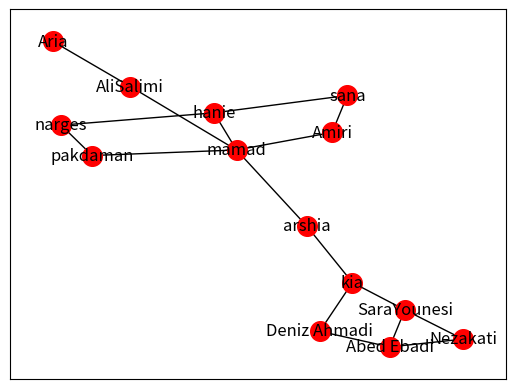
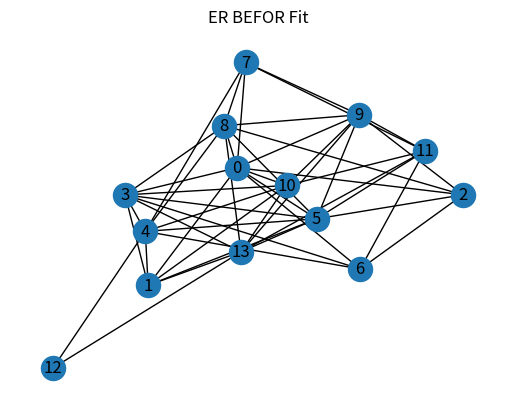
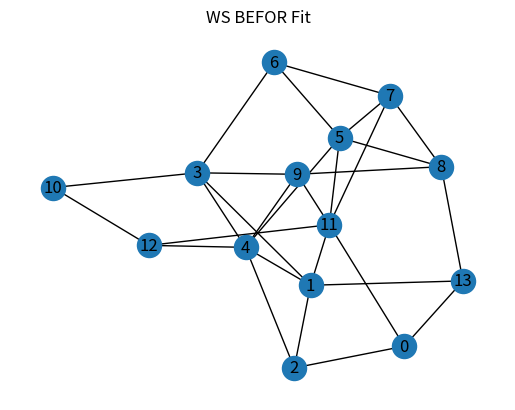
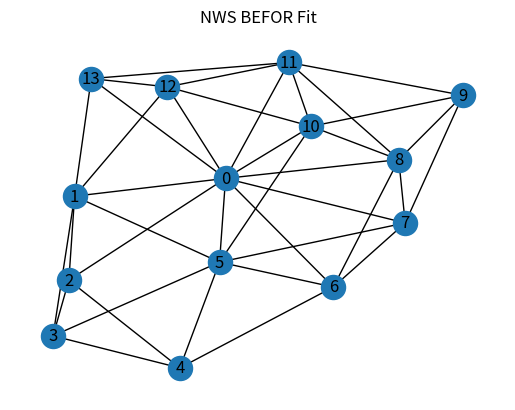
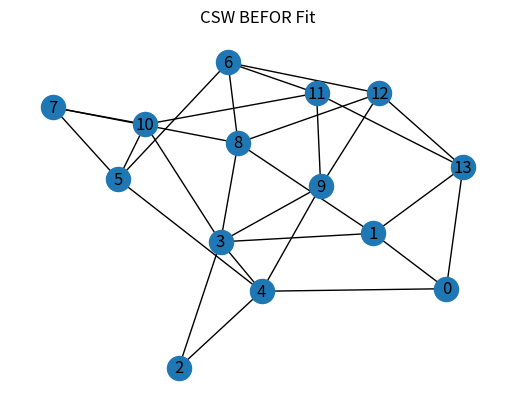
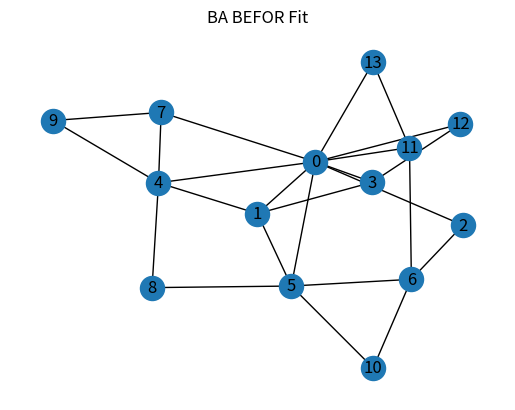
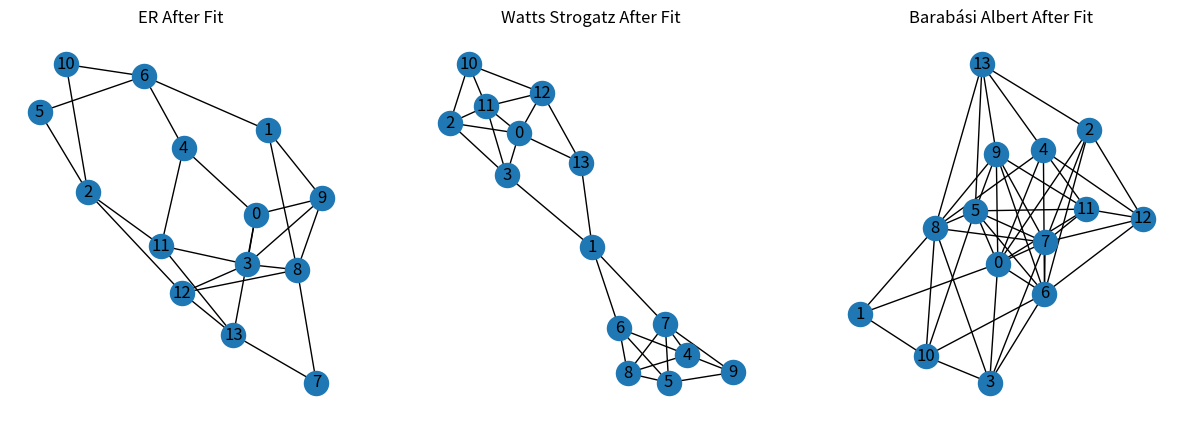
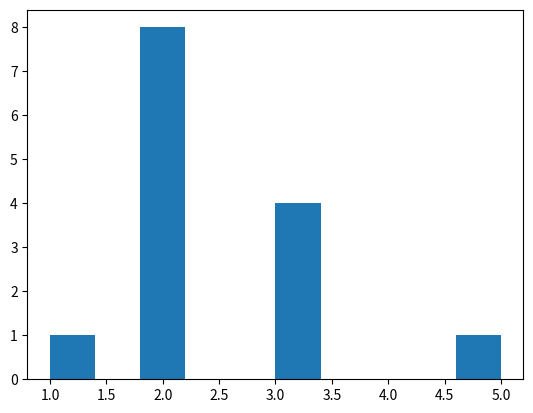

Source code (Python) for these figures, in order:
import networkx as nx
import networkx
import matplotlib.pyplot as plt
import pylab as plt

G = nx.Graph()
G.add_edges_from([('SaraYounesi', 'Abed Ebadi',{'weight': 100}), ('SaraYounesi', 'Nezakati',{'weight': 200}), ('Nezakati', 'Abed Ebadi',{'weight': 300}), ('Deniz Ahmadi', 'Abed Ebadi',{'weight': 300}), ('Deniz Ahmadi', 'kia',{'weight': 100}),
                 ('mamad', 'arshia',{'weight': 100}), ('SaraYounesi', 'kia',{'weight': 400}), ('AliSalimi', 'mamad'  ,{'weight': 100}), ('kia', 'arshia',{'weight': 200}), ('AliSalimi', 'Aria',{'weight': 100}) ,('mamad', 'Amiri',{'weight': 300}) ,('mamad', 'pakdaman',{'weight': 100}),('mamad', 'hanie',{'weight': 100}),('hanie', 'narges',{'weight': 100}) ,('narges', 'pakdaman',{'weight': 100}),('hanie', 'sana',{'weight': 100}) ,('Amiri', 'sana',{'weight': 100})])

plt.figure() 
plt.grid(True)

plt.legend(['In-degree', 'Out-degree'])
plt.xlabel('Degree')
plt.ylabel('Number of nodes')
plt.title('network of places in Cambridge')
plt.xlim([0, 2*10**2])
plt.close()

pos = nx.spring_layout(G)

nx.draw_networkx_nodes(G, pos, node_size=200, node_color='red')
nx.draw_networkx_edges(G, pos, edgelist=G.edges(), edge_color='black')
nx.draw_networkx_labels(G, pos)
plt.show()

ER = nx.erdos_renyi_graph(14, 0.5)
plt.title('ER BEFOR Fit' )
nx.draw(ER, with_labels=True)

plt.show()


WS = nx.watts_strogatz_graph(14, 4, 0.5)
plt.title('WS BEFOR Fit' )
nx.draw(WS, with_labels=True)
plt.show()


NWS = nx.newman_watts_strogatz_graph(14, 4, 0.5)
plt.title('NWS BEFOR Fit' )
nx.draw(NWS, with_labels=True)
plt.show()


CWS = nx.connected_watts_strogatz_graph(14, 4, 0.5, 5)
plt.title('CSW BEFOR Fit' )
nx.draw(CWS, with_labels=True)
plt.show()


BA = nx.barabasi_albert_graph(14, 2)
plt.title('BA BEFOR Fit' )
nx.draw(BA, with_labels=True)
plt.show()


n = len(G.nodes())
m = len(G.edges())
p = 2 * m / (n * (n - 1))
ER = nx.erdos_renyi_graph(n, p)
WS = nx.watts_strogatz_graph(n, 5, 0.65)
BA = nx.barabasi_albert_graph(n, 5)


plt.figure(figsize=(15, 5))
plt.subplot(131)
nx.draw(ER, with_labels=True)
plt.title('ER After Fit' )

plt.subplot(132)
nx.draw(WS, with_labels=True)
plt.title('Watts Strogatz After Fit')

plt.subplot(133)
nx.draw(BA, with_labels=True)
plt.title('Barabási Albert After Fit')

plt.show()


degrees = [degree for node, degree in G.degree()]
degree_hist_1 = nx.degree_histogram(G)


avg_clustering_1 = nx.average_clustering(G)




degrees = [degree for node, degree in BA.degree()]
degree_hist_2 = nx.degree_histogram(BA)


avg_clustering_2 = nx.average_clustering(BA)
degrees = [degree for node, degree in WS.degree()]
degree_hist_3 = nx.degree_histogram(WS)


avg_clustering_3 = nx.average_clustering(WS)




graph_transitivity = nx.transitivity(G)
graph_transitivity = nx.transitivity(ER)
graph_transitivity = nx.transitivity(WS)
graph_transitivity = nx.transitivity(BA)




def plot_degree_dist(G):
    degrees = [G.degree(n) for n in G.nodes()]
    plt.hist(degrees)
    plt.show()


plot_degree_dist(G)


print("--------------------------------------------------------------------------------------------------------------")
print("2.View Of network IUST Student")
print("--------------------------------------------------------------------------------------------------------------")
print("--------------------------------------------------------------------------------------------------------------")
print("REAL NETWORK")
print("--------------------------------------------------------------------------------------------------------------")
print(G)
print('3.Average degree', sum(dict(G.degree).values()) / len(G.nodes))
print('4.Density of graph', ((len(G.edges) / (len(G.nodes) * (len(G.nodes) - 1)))))
print('5.Clustering coefficient 1', nx.clustering(G))
print('6.Clustering coefficient 2', list(nx.triangles(G, (0, 1)).values()))
print('7.Diametr',  max([max(j.values())
      for (i, j) in nx.shortest_path_length(G)]))
print('8.Avrage shortest path', (nx.average_shortest_path_length(G)))
print('9.Assortativity (Degree Correlation) ',
      nx.degree_assortativity_coefficient(G))
print("--------------------------------------------------------------------------------------------------------------")
print("ARTIFICIAL NETWORK")
print("--------------------------------------------------------------------------------------------------------------")
print(f"Transitivity of the BA graph: {graph_transitivity}")
print(f"Transitivity of the WS:: {graph_transitivity}")
print(f"Transitivity of the ER: {graph_transitivity}")
print(f"Transitivity of the G: {graph_transitivity}")
print("--------------------------------------------------------------------------------------------------------------")
print("--------------------------------------------------------------------------------------------------------------")
print(f'Degree distribution G: {degree_hist_1}')
print(f'Average clustering coefficient G: {avg_clustering_1}')
print(f'Degree distribution BA: {degree_hist_2}')
print(f'Average clustering coefficient BA: {avg_clustering_2}')
print(f'Degree distribution WS: {degree_hist_3}')
print(f'Average clustering coefficient iS: {avg_clustering_3}')
print("--------------------------------------------------------------------------------------------------------------")
print("--------------------------------------------------------------------------------------------------------------")
